5-way image classification set "pdata" from GitHub (emwebaze/dsa2018materials); label vocabulary: cbb, cbsd, cgm, cmd, healthy.

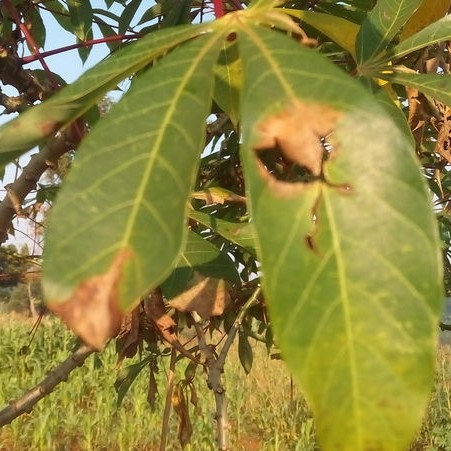
Label: cbb

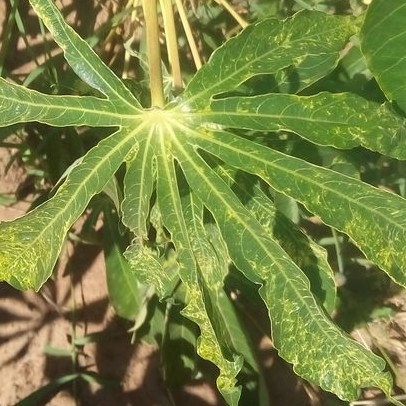
Label: cgm

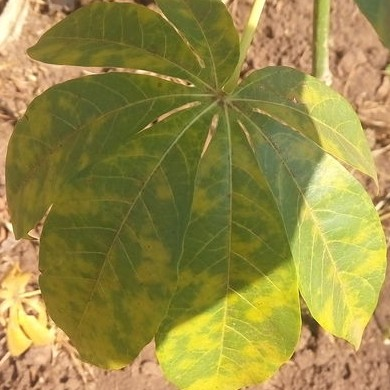
Label: cbsd

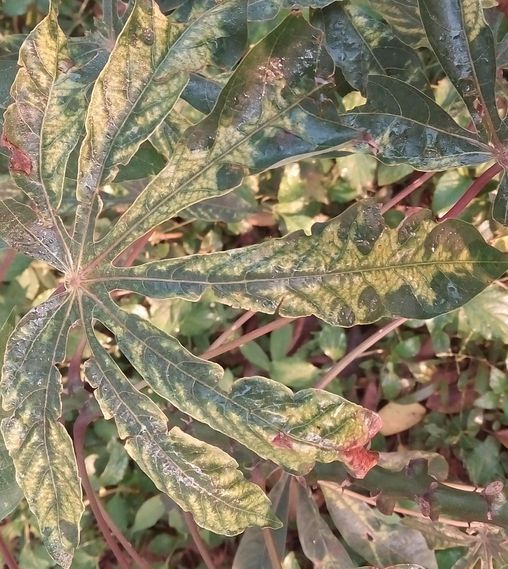
Label: cmd

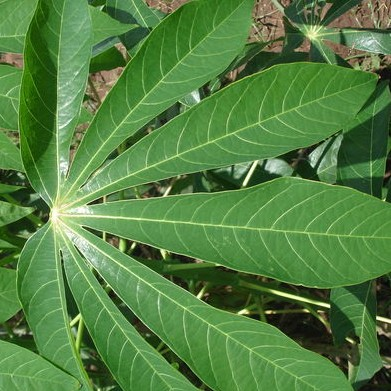
Label: healthy

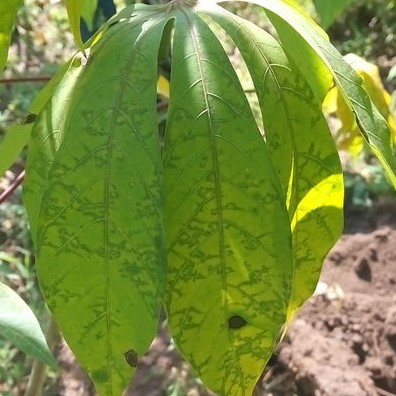
Label: cbsd
